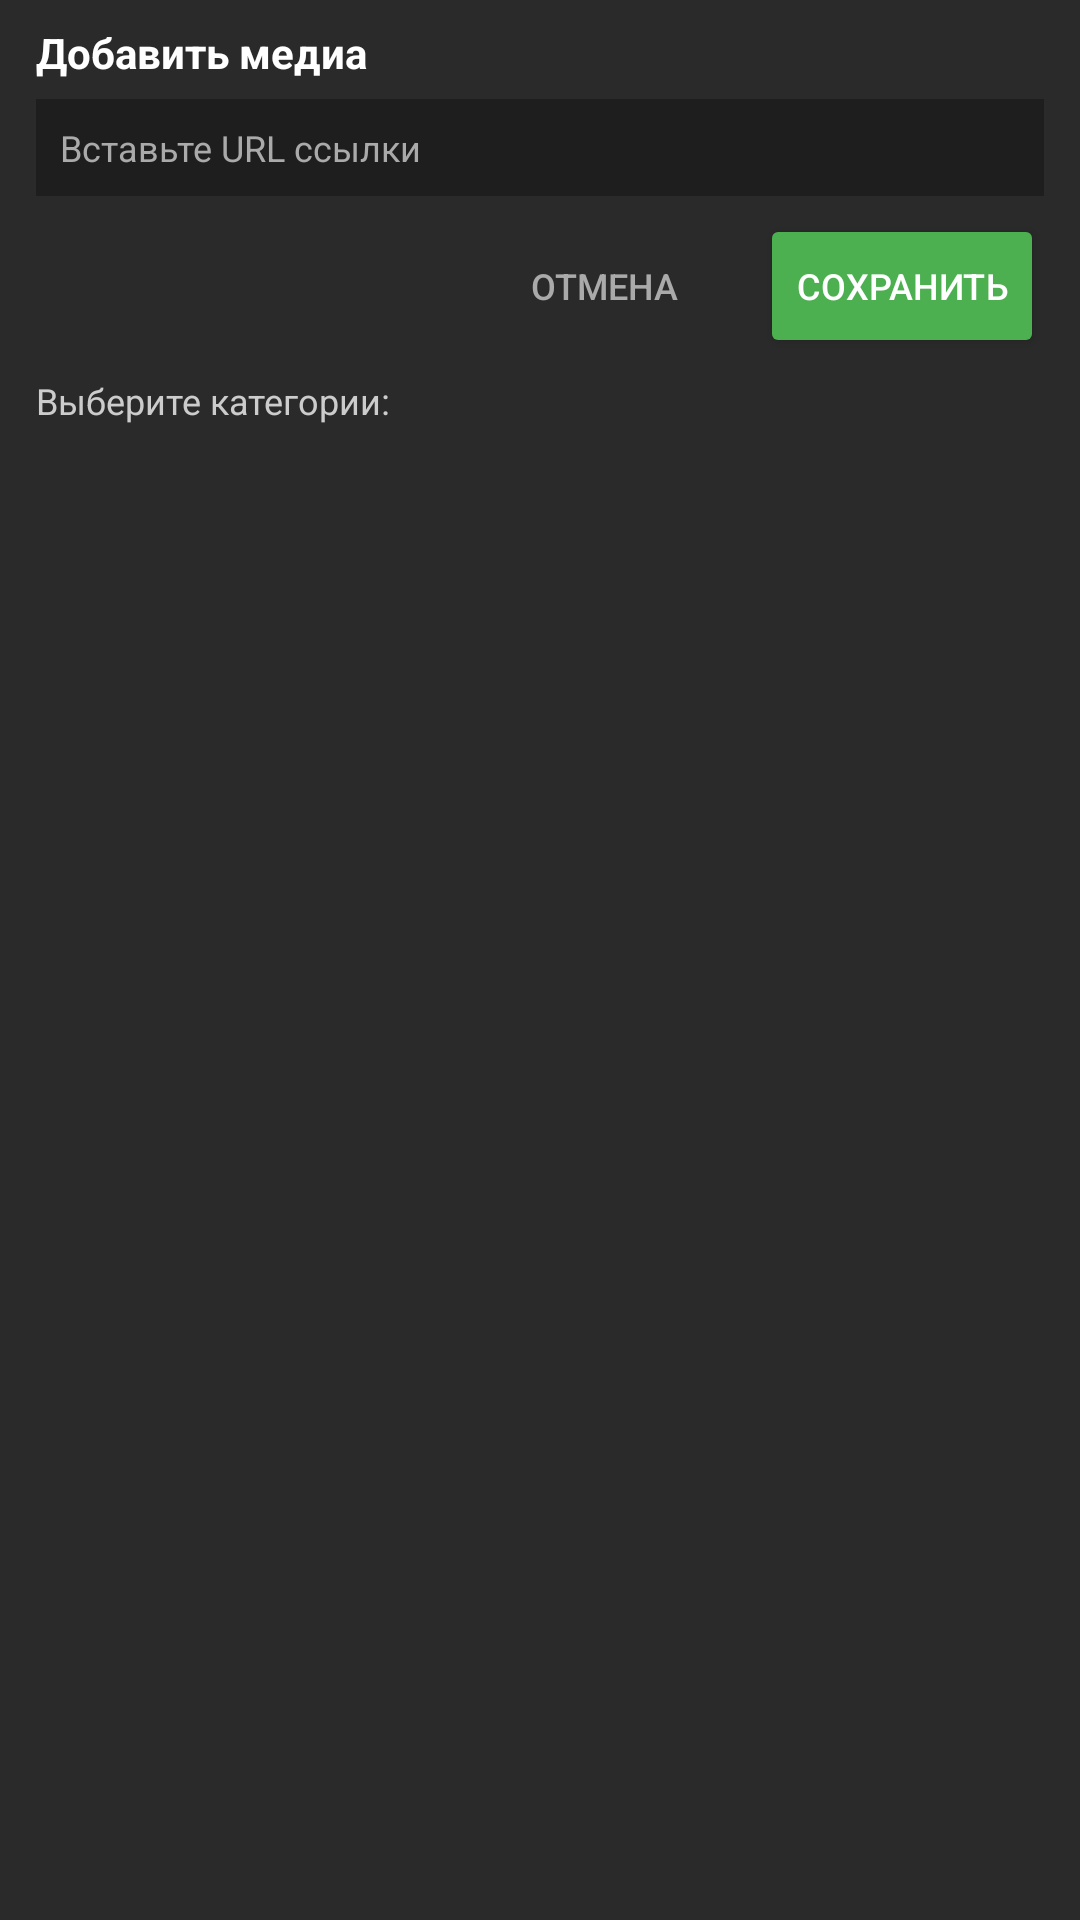

Reconstruct the res/layout file that produces this screen, plus the resources it refers to.
<!-- AndroidManifest.xml: application theme Theme.MediaKeyboard -->
<!-- res/layout/dialog_add_media.xml -->
<?xml version="1.0" encoding="utf-8"?>
<ScrollView xmlns:android="http://schemas.android.com/apk/res/android"
    android:layout_width="match_parent"
    android:layout_height="match_parent"
    android:fillViewport="true"
    android:background="#FF2A2A2A">

    <LinearLayout
        android:layout_width="match_parent"
        android:layout_height="wrap_content"
        android:orientation="vertical"
        android:paddingStart="12dp"
        android:paddingTop="8dp"
        android:paddingEnd="12dp"
        android:paddingBottom="48dp"
        android:clipToPadding="false">

        <TextView
            android:layout_width="wrap_content"
            android:layout_height="wrap_content"
            android:text="Добавить медиа"
            android:textColor="#FFFFFFFF"
            android:textSize="14sp"
            android:textStyle="bold"
            android:layout_marginBottom="6dp" />

        <EditText
            android:id="@+id/inputUrl"
            android:layout_width="match_parent"
            android:layout_height="wrap_content"
            android:hint="Вставьте URL ссылки"
            android:textColorHint="#FFAAAAAA"
            android:textColor="#FFFFFFFF"
            android:background="#FF1E1E1E"
            android:padding="8dp"
            android:textSize="12sp"
            android:inputType="textUri"
            android:maxLines="2" />

        
        <LinearLayout
            android:layout_width="match_parent"
            android:layout_height="wrap_content"
            android:orientation="horizontal"
            android:gravity="end"
            android:layout_marginTop="6dp"
            android:layout_marginBottom="6dp">

            <Button
                android:id="@+id/btnCancel"
                style="?android:attr/borderlessButtonStyle"
                android:layout_width="wrap_content"
                android:layout_height="wrap_content"
                android:text="Отмена"
                android:textColor="#FFAAAAAA"
                android:textSize="12sp" />

            <Button
                android:id="@+id/btnAdd"
                android:layout_width="wrap_content"
                android:layout_height="wrap_content"
                android:layout_marginStart="8dp"
                android:text="Сохранить"
                android:backgroundTint="#FF4CAF50"
                android:textColor="#FFFFFFFF"
                android:textSize="12sp" />
        </LinearLayout>

        <TextView
            android:layout_width="wrap_content"
            android:layout_height="wrap_content"
            android:text="Выберите категории:"
            android:textColor="#FFCCCCCC"
            android:textSize="12sp"
            android:layout_marginBottom="4dp" />

        <LinearLayout
            android:id="@+id/categoriesContainer"
            android:layout_width="match_parent"
            android:layout_height="wrap_content"
            android:orientation="vertical"
            android:padding="2dp" />

    </LinearLayout>
</ScrollView>
<!-- resources referenced by this layout -->
<resources>
  <style name="Theme.MediaKeyboard" parent="Base.Theme.MediaKeyboard" />
  <style name="Base.Theme.MediaKeyboard" parent="Theme.Material3.DayNight.NoActionBar">
          
          
      </style>
</resources>
